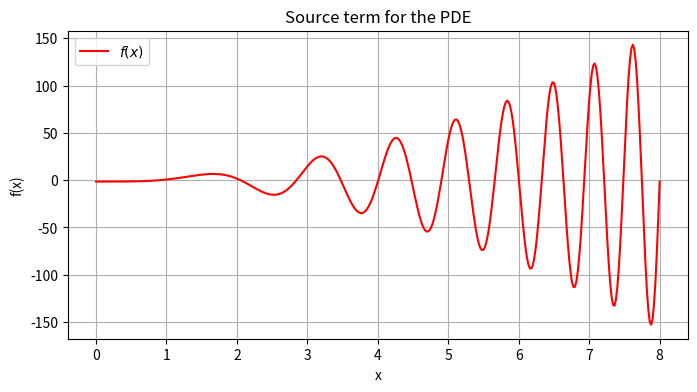

Here is the Python script that generated this plot:
import numpy as np
import matplotlib.pyplot as plt

# 定义区间
x_min, x_max = 0.0, 8.0

# 使用更大的系数，令相位函数为 phi(x) = (pi/4)*x^2
def phi(x):
    return (np.pi / 4.0) * x**2

def u_exact(x):
    return np.sin(phi(x))

# 定义右端项 f(x) = -u''(x)
def f_pde(x):
    # u'(x) = cos(phi(x)) * phi'(x) = cos(phi(x)) * (pi/2*x)
    # u''(x) = d/dx[cos(phi(x))*(pi/2*x)]
    #       = (pi/2)*cos(phi(x)) - (pi^2/4)*x^2*sin(phi(x))
    return (np.pi**2 / 4.0) * x**2 * np.sin(phi(x)) - (np.pi / 2.0) * np.cos(phi(x))

# 生成数据用于绘图
x_plot = np.linspace(x_min, x_max, 400)
u_val = u_exact(x_plot)
f_val = f_pde(x_plot)

# 绘制 exact solution u(x)
plt.figure(figsize=(8,4))
plt.plot(x_plot, u_val, 'b-', label=r'$u_{\rm exact}(x)=\sin\Bigl(\frac{\pi x^2}{4}\Bigr)$')
plt.xlabel('x')
plt.ylabel('u(x)')
plt.title('Exact solution')
plt.legend()
plt.grid(True)
plt.show()

# 绘制右端项 f(x)
plt.figure(figsize=(8,4))
plt.plot(x_plot, f_val, 'r-', label=r'$f(x)$')
plt.xlabel('x')
plt.ylabel('f(x)')
plt.title('Source term for the PDE')
plt.legend()
plt.grid(True)
plt.show()

# 输出边界值检查
print("u_exact(0) =", u_exact(0))
print("u_exact(8) =", u_exact(8))
